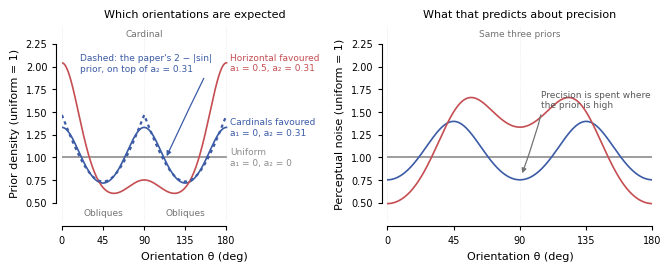

Write the Python code that produced this figure.
"""What a circular Fourier orientation prior can look like, and what it predicts.

The efficient-coding models need a prior over orientation: which orientations
the observer expects.  It matters because efficient coding spends
representational resolution in proportion to the prior, so the prior IS the
prediction about where perception is precise and where it is noisy.

Everything here is written in orientation theta (0-180 deg).  bauer works
internally in the doubled angle phi = 2*theta, which is why the paper's prior
is written 2 - |sin phi|; in theta that is a shape with peaks at the cardinals
(0 and 90 deg) and troughs at the obliques (45 and 135 deg).

Current options in `bauer`:
    fixed       p ~ 2 - |sin 2theta|      the paper's long-term prior
    uniform     p ~ const
    1-parameter p ~ 1 - w|sin 2theta|     (--fit-prior-weight)

Proposed instead, a two-term circular Fourier prior:

    p(theta) ~ exp(a1 cos 2theta + a2 cos 4theta)

positive and exactly periodic by construction (no knot placement, no positivity
constraint to enforce, unlike a spline), nesting uniform at a = 0, and splitting
the shape into the two things that actually differ:

    a2   cardinals vs obliques -- the classic cardinal prior, and the term that
         reproduces the paper's 2 - |sin| shape at a2 ~ 0.31
    a1   horizontal vs vertical -- an asymmetry the fixed prior cannot express
         at all, because 2 - |sin| is symmetric about 45 deg and so forces the
         0 deg and 90 deg cardinals to be equally expected

Writes notes/figures/fourier_prior_family.pdf.
"""
from __future__ import annotations

import argparse
from pathlib import Path

import matplotlib
matplotlib.use("Agg")
import matplotlib as mpl
import matplotlib.pyplot as plt
import numpy as np
import seaborn as sns

mpl.rcParams.update({
    "font.family": "Helvetica",
    "font.sans-serif": ["Helvetica", "Helvetica Neue", "TeX Gyre Heros", "Arial"],
    "font.size": 7, "axes.labelsize": 8, "axes.titlesize": 8,
    "xtick.labelsize": 7, "ytick.labelsize": 7,
    "axes.linewidth": 0.8, "axes.spines.top": False, "axes.spines.right": False,
    "axes.labelpad": 4, "xtick.direction": "out", "ytick.direction": "out",
    "xtick.major.size": 3, "ytick.major.size": 3,
    "xtick.major.width": 0.8, "ytick.major.width": 0.8,
    "lines.linewidth": 1.2, "legend.frameon": False,
    "pdf.fonttype": 42, "ps.fonttype": 42,
    "figure.dpi": 150, "savefig.dpi": 300,
})

THETA = np.linspace(0, 180, 721)          # orientation, degrees
PHI = np.deg2rad(THETA) * 2               # doubled angle, radians
TICKS = [0, 45, 90, 135, 180]


def fourier_prior(a1, a2, phi=PHI):
    p = np.exp(a1 * np.cos(phi) + a2 * np.cos(2 * phi))
    return p / np.trapezoid(p, phi)


def long_term_prior(phi=PHI):
    p = 2.0 - np.abs(np.sin(phi))
    return p / np.trapezoid(p, phi)


def weight_prior(w, phi=PHI):
    p = np.maximum(1.0 - w * np.abs(np.sin(phi)), 1e-6)
    return p / np.trapezoid(p, phi)


def encoding_cdf(p, phi=PHI):
    """F(phi): the efficient-coding transform the prior induces."""
    c = np.concatenate([[0.0], np.cumsum((p[:-1] + p[1:]) / 2 * np.diff(phi))])
    return c / c[-1] * 180.0                       # in degrees of coding space


def fit_to_long_term():
    """Least-squares (a1, a2) matching the paper's 2 - |sin phi| prior."""
    y = np.log(long_term_prior())
    X = np.column_stack([np.cos(PHI), np.cos(2 * PHI), np.ones_like(PHI)])
    coef, *_ = np.linalg.lstsq(X, y, rcond=None)
    return coef[0], coef[1]


def main():
    ap = argparse.ArgumentParser(description=__doc__,
                                 formatter_class=argparse.RawDescriptionHelpFormatter)
    ap.add_argument("--out", default="notes/figures/fourier_prior_family.pdf")
    a = ap.parse_args()

    a1_lt, a2_lt = fit_to_long_term()
    print(f"Least-squares match to 2 - |sin phi|:  a1 = {a1_lt:.3f}, a2 = {a2_lt:.3f}")
    approx = fourier_prior(a1_lt, a2_lt)
    print(f"  max abs deviation from it: {np.abs(approx - long_term_prior()).max():.2e} "
          f"(density scale {long_term_prior().mean():.3f})")

    fig, axes = plt.subplots(1, 2, figsize=(6.6, 2.6), constrained_layout=True)

    # Three named shapes, not a parameter sweep: the panel has to be readable
    # before the reader has decoded a1/a2.
    shapes = [
        ("Uniform",             fourier_prior(0.0, 0.0),   "0.55",
         "a₁ = 0, a₂ = 0"),
        ("Cardinals favoured",  fourier_prior(0.0, a2_lt), "#3B5BA5",
         f"a₁ = 0, a₂ = {a2_lt:.2f}"),
        ("Horizontal favoured", fourier_prior(0.5, a2_lt), "#C44E52",
         f"a₁ = 0.5, a₂ = {a2_lt:.2f}"),
    ]

    # --- a: the prior itself -------------------------------------------
    ax = axes[0]
    for name, prior, c, sub in shapes:
        rel = prior / prior.mean()
        ax.plot(THETA, rel, color=c)
        ax.text(184, rel[-1], f"{name}\n{sub}", color=c, fontsize=6.5,
                va="center", ha="left")
    lt = long_term_prior() / long_term_prior().mean()
    ax.plot(THETA, lt, color="#3B5BA5", ls=(0, (1.5, 1.6)), lw=1.6)
    ax.set_ylim(0.3, 2.45)
    ax.set_ylabel("Prior density (uniform = 1)")
    ax.set_title("Which orientations are expected")
    ax.text(45, 0.36, "Obliques", color="0.45", fontsize=6.5, ha="center")
    ax.text(135, 0.36, "Obliques", color="0.45", fontsize=6.5, ha="center")
    ax.text(90, 2.33, "Cardinal", color="0.45", fontsize=6.5, ha="center")
    ax.annotate("Dashed: the paper's 2 − |sin|\nprior, on top of a₂ = 0.31",
                xy=(112, lt[THETA.searchsorted(112)]),
                xytext=(20, 1.95), fontsize=6.5, color="#3B5BA5", ha="left",
                arrowprops=dict(arrowstyle="-|>", color="#3B5BA5", lw=0.9,
                                mutation_scale=7, shrinkB=4,
                                connectionstyle="angle3,angleA=0,angleB=65",
                                relpos=(1.0, 0.5)))

    # --- b: the behavioural consequence --------------------------------
    # Efficient coding spends coding space in proportion to the prior, so the
    # perceptual SD at an orientation goes as 1 / p(theta).
    ax = axes[1]
    for name, prior, c, sub in shapes:
        ax.plot(THETA, prior.mean() / prior, color=c)
    ax.set_ylim(0.3, 2.45)
    ax.set_ylabel("Perceptual noise (uniform = 1)")
    ax.set_title("What that predicts about precision")
    ax.text(90, 2.33, "Same three priors", color="0.45", fontsize=6.5, ha="center")
    ax.annotate("Precision is spent where\nthe prior is high",
                xy=(90, (fourier_prior(0.0, a2_lt).mean()
                         / fourier_prior(0.0, a2_lt))[THETA.searchsorted(90)]),
                xytext=(104, 1.55), fontsize=6.5, color="0.35", ha="left",
                arrowprops=dict(arrowstyle="-|>", color="0.45", lw=0.9,
                                mutation_scale=7, shrinkB=5,
                                connectionstyle="angle3,angleA=0,angleB=70",
                                relpos=(0.0, 0.5)))

    for ax in axes:
        ax.set_xlabel("Orientation θ (deg)")
        ax.set_xticks(TICKS)
        for cardinal in (0, 90, 180):
            ax.axvline(cardinal, color="0.9", lw=0.6, ls=":", zorder=0)
    axes[0].set_xlim(0, 290)
    axes[1].set_xlim(0, 180)
    sns.despine(fig=fig, offset=4, trim=True)

    out = Path(a.out)
    out.parent.mkdir(parents=True, exist_ok=True)
    fig.savefig(out, bbox_inches="tight")
    print(f"Wrote {out}")


if __name__ == "__main__":
    main()
